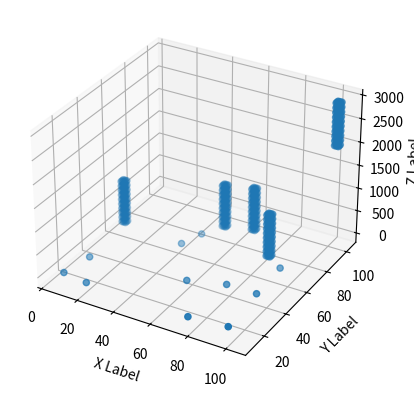

Here is the Python script that generated this plot:
# i use it to generate random points for testing

import numpy as np
np.random.seed(101)
y = np.random.randint([1,1,1],[100,100,2],(15,3))
y = np.vstack((y,np.array([101,101,2000])))
indices = np.unique(y[:,:2],return_index=True,axis=0)[1]

Y = y[indices]




random_Z = np.random.permutation(y)
Z = random_Z[:5]
buildings = [    ]
for pt in Z:
    x,y,z = pt
    for i in range(3):
        for t in range(3):
            for l in range(10):
                buildings.append([x+i,y+t,l*100+z])
buildings = np.array(buildings)

particles = np.vstack((random_Z[5:],buildings))

if __name__=='__main__':
    import matplotlib.pyplot as plt
    fig = plt.figure()
    ax = fig.add_subplot(projection='3d')
    xs,ys,zs = zip(*particles)
    ax.scatter(xs, ys, zs, marker='o')
    ax.set_xlabel('X Label')
    ax.set_ylabel('Y Label')
    ax.set_zlabel('Z Label')
    plt.show()
